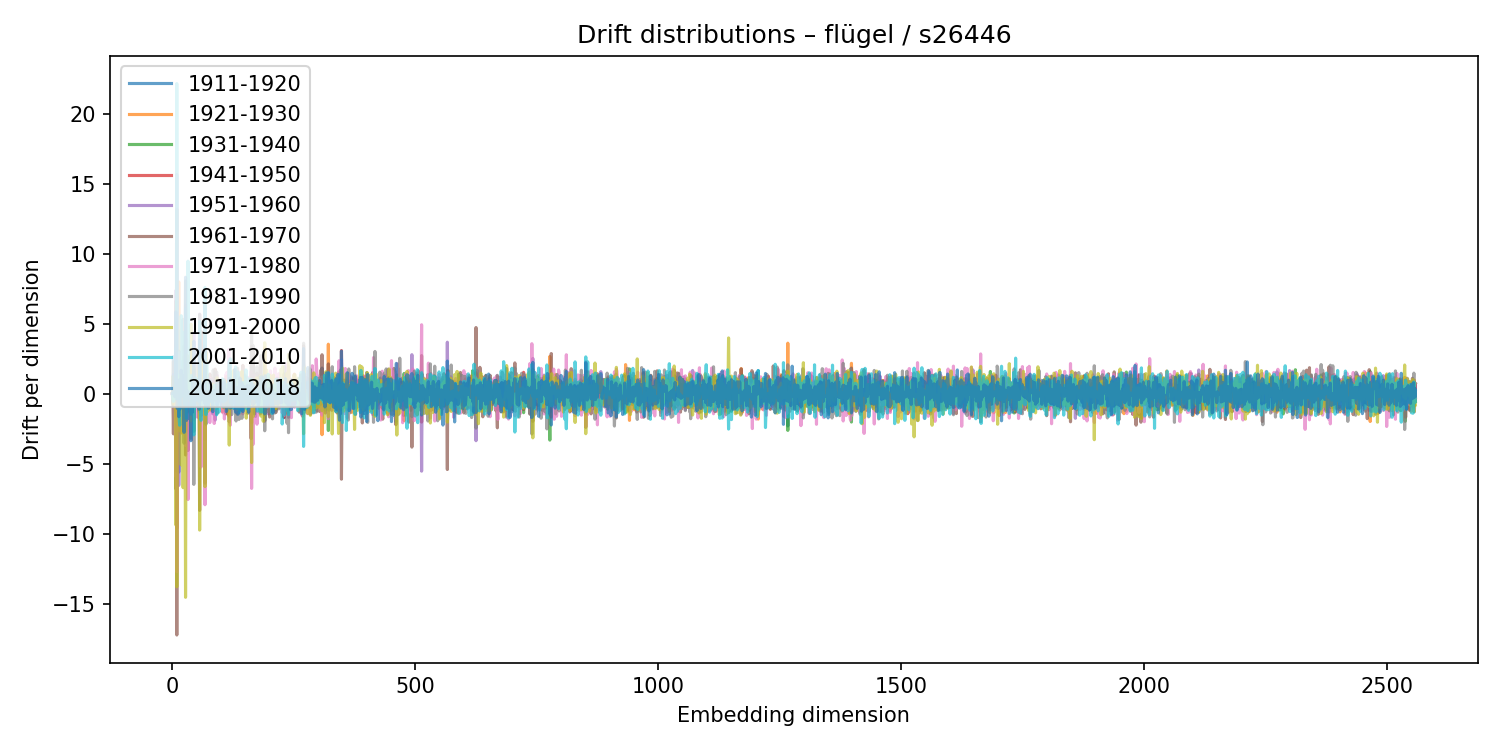

Source data for this figure (header and first rows):
1911-1920, 1921-1930, 1931-1940, 1941-1950, 1951-1960, 1961-1970, 1971-1980, 1981-1990, 1991-2000, 2001-2010, 2011-2018
0.01174, -0.02668, 0.01485, 0.01067, 0.005666, -0.0004006, -0.006774, 0.001818, -0.001361, -0.01181, 0.01418
0.1217, 0.3747, -0.7287, -0.1045, 0.7022, -0.322, 0.1931, -0.5759, 1.228, -0.402, 0.1841
-0.7253, 2.293, -0.8782, 0.103, 1.353, -2.873, 0.8131, -0.547, -0.7461, -0.5558, 2.635
0.5237, -0.1188, 0.219, -0.4851, 0.3092, 0.182, 0.005074, 0.05882, -0.3579, -0.3901, 0.4948
-0.03478, 0.1024, -0.04692, -0.04873, -0.03484, 0.01384, 0.02898, -0.02958, -0.004463, 0.09652, -0.1016
-0.2689, 0.1941, 0.2382, -0.0394, -0.02024, 0.19, -0.2576, 0.5512, -0.1224, -0.1013, -0.2272
-0.2187, 0.01981, -0.1154, 0.511, -0.5173, -0.2067, 0.5645, -0.4118, 0.5097, -0.2343, -0.01501
1.266, -1.595, -1.331, 3.519, 7.367, -6.806, -5.909, 6.621, -9.386, 3.219, 5.841
-0.1001, 0.1939, 0.04251, -0.1355, -0.1799, -0.03213, 0.2765, 0.192, 0.01733, -0.3711, 0.2792
6.957, -9.642, -5.54, 13.17, 15.65, -17.24, -12.72, 2.756, -13.8, 22.15, 0.0116
-0.482, 0.4537, -0.2083, 0.000182, 0.3125, -0.735, 0.09198, 0.583, -0.325, 1.022, -1.058
-0.6166, 0.4662, -0.08196, 0.02856, 0.2915, -2.059, 1.201, 0.1168, 0.2629, -0.2832, 0.2617
0.05564, -0.06285, -0.02804, 0.1199, -0.1089, 0.06918, -0.06465, 0.2121, -0.1471, -0.09915, 0.08634
-5.608, 7.982, -2.085, -0.06167, -6.557, 3.045, 0.4181, 2.961, -1.987, 1.309, -1.646
-1.892, 1.614, 1.226, -1.519, -2.783, 3.005, 2.905, 1.576, -2.642, -1.931, 0.9753
0.7058, -0.05115, 0.3914, -0.8755, 1.048, 0.07049, -1.646, 0.9414, 0.7895, -2.261, 0.9902
0.1869, 0.3331, -0.3376, -0.02283, -0.1771, -0.5341, 0.6133, -0.7542, 1.34, 0.5086, -1.088
-0.08236, -0.7639, 0.3216, 0.06192, -0.917, 0.2122, 0.9336, 0.3218, -0.1112, -0.1414, 0.1229
2.239, -2.815, 0.9753, 0.352, 1.822, -0.8344, -1.519, -0.1754, -5.091, 5.566, 1.67
-0.05682, -0.005891, -0.01346, 0.03747, -0.1123, 0.1006, 0.04903, 0.1882, -0.108, -0.1913, 0.2311
0.08332, 0.02192, -0.007685, -0.07772, -0.001782, 0.1978, -0.1354, 0.09001, -0.3198, 0.3214, -0.2171
-0.03737, -0.2864, 0.5732, -0.4497, 0.4275, 0.5738, -0.5527, 0.1161, -0.4103, -0.1227, 0.2867
2.349, -2.799, 1.881, 0.4418, 1.656, -1.096, -2.396, 5.308, -6.719, 3.087, 1.292
-0.9203, 0.6457, 0.3238, -0.5648, 0.01271, 0.9188, -0.3885, -0.2705, -0.205, 0.1862, 0.003026
1.702, -2.329, 2.616, -0.8989, -0.7805, 3.425, -0.6752, -3.544, -2.937, 4.382, -2.765
0.1378, -0.2698, -0.09905, -0.411, 0.6091, -0.01191, -0.1099, 0.5232, -0.1114, -0.7351, 0.9098
-0.3115, 0.2197, -0.1436, 0.0358, 0.09439, -0.02516, 0.1394, -0.01177, 0.06504, -0.005903, -0.03773
-0.9472, 1.102, -2.691, 2.665, 6.322, -4.382, -3.708, 8.042, -14.55, 6.057, 8.311
-0.07128, -0.07046, 0.5301, -0.4349, 0.06849, 0.2104, -0.7935, 0.3091, 0.2569, -0.136, 0.1909
-1.311, 2.163, -0.8972, -1.312, -1.279, -0.2963, 3.866, -1.271, 2.77, -1.753, -1.914
-0.2769, -0.9206, 0.7697, 0.07474, 0.4531, 0.5877, -1.797, 0.9703, -0.1318, 0.06426, -0.2063
-0.3344, 0.2407, 0.271, -0.2389, -0.144, 0.2609, -0.2924, 0.3664, -0.2101, -0.1408, 0.1817
-1.079, 2.007, -1.343, 2.688, 2.424, -4.065, -7.564, 0.2916, -0.4847, 9.46, -1.771
0.2712, -0.7921, 0.06732, 0.5659, -0.6146, -0.6189, 1.344, -0.9382, 0.1539, 0.3493, 0.01884
0.08566, 0.061, -0.1496, -0.01056, 0.2086, -0.0434, -0.2313, 0.1506, -0.03365, -0.1631, 0.04937
-0.04237, 0.8073, -0.8299, 0.0512, -0.842, 0.03498, 1.046, -1.276, 1.339, -0.3219, -0.4911
-0.1039, -0.7956, 0.7418, 0.3049, -0.6873, -0.4667, 1.24, 0.0119, -0.2548, -0.1255, 0.003101
0.1253, -0.2262, 0.1124, -0.1622, -0.1397, 0.2553, 0.2639, -0.2651, 0.1948, -0.09207, -0.003982
0.7861, 0.8699, -1.282, -0.5407, -0.9841, 3.084, -1.905, -3.183, 4.958, -1.469, -3.364
-0.8386, 0.6033, 0.08874, -0.9535, 1.754, 1.262, -3.269, 2.877, -1.959, 1.295, -0.07045
0.524, -0.6734, 0.01954, 0.4482, -0.0479, -0.4473, -0.2899, 0.6566, -0.9643, 0.6641, -0.349
-0.2857, 0.1688, -0.5846, 0.1407, -0.5364, 0.2947, 0.7473, -0.04705, 1.145, -0.4717, -1.33
0.4616, -0.2448, -0.01953, 0.06473, -0.2662, -0.7751, 1.824, -0.7078, -0.1578, -1.03, 1.121
-0.04003, 0.06617, 0.009025, -0.008433, -0.4441, 0.172, 0.229, 0.1337, 0.4358, -0.7454, -0.1738
-0.9169, 1.877, -2.693, 0.51, 4.365, -1.861, 1.695, -6.482, 1.827, -2.951, 3.731
-0.2186, 0.5591, -0.5638, 0.1078, -0.7074, -0.2237, 1.435, -1.478, 1.622, -1.154, 0.468
-0.1007, -0.09173, 0.08969, 0.004642, 0.0854, 0.4817, -0.4249, 0.01694, -0.08421, 0.1676, -0.04954
-0.514, -0.0452, 0.1906, 0.5928, -0.3446, -0.2464, 0.4505, -0.6968, 0.2648, -0.509, 0.8953
-0.07261, -0.222, -0.1135, 0.3917, -0.1596, -0.4131, 0.6932, -0.5009, -0.09276, 1.121, -0.9171
0.3439, -0.177, -0.361, 0.1289, 0.2777, -0.1925, 0.3919, -0.487, -0.1549, 0.8978, -0.8593
0.1852, -0.0856, 0.06242, 0.0842, -0.09448, -0.04851, -0.002175, -0.004178, -0.07963, 0.3244, -0.506
-0.1966, 0.2104, -0.1233, -0.008842, 0.3137, -0.6999, 0.5212, -0.3116, 0.6286, -0.355, -0.1231
-0.1189, 0.5195, 0.2599, -0.2073, -0.3384, 0.3408, -1.696, 2.027, -0.7156, 0.4216, -0.6077
0.4358, -0.2781, 0.2246, -0.163, -0.01849, 0.2594, -0.4772, 0.08753, -0.0725, -0.3638, 0.7683
0.03394, 1.086, -1.693, 0.7538, -0.5694, 0.8778, -0.03869, 0.4783, -0.8061, -0.4018, 0.4538
0.02474, 0.9837, -0.976, 0.5863, -0.4003, -1.144, 1.932, -1.279, 1.713, -0.5753, -1.117
0.2878, -1.558, 0.5039, 2.122, 5.679, -8.34, -1.447, 5.655, -9.746, 5.166, 3.832
-0.02825, 0.08676, -0.1575, 0.09835, 0.1232, -0.3466, 0.2747, -0.4346, -0.05534, 0.2888, 0.007079
0.007382, 0.1014, -0.01197, -0.1066, -0.0366, 0.3592, -0.2519, -0.7658, 0.7131, -0.3034, 0.492
0.2942, -0.1938, -1.574, 1.295, -0.02063, 4.455, -5.241, 0.2782, 2.827, -1.906, -0.4606
... 2,500 more rows
